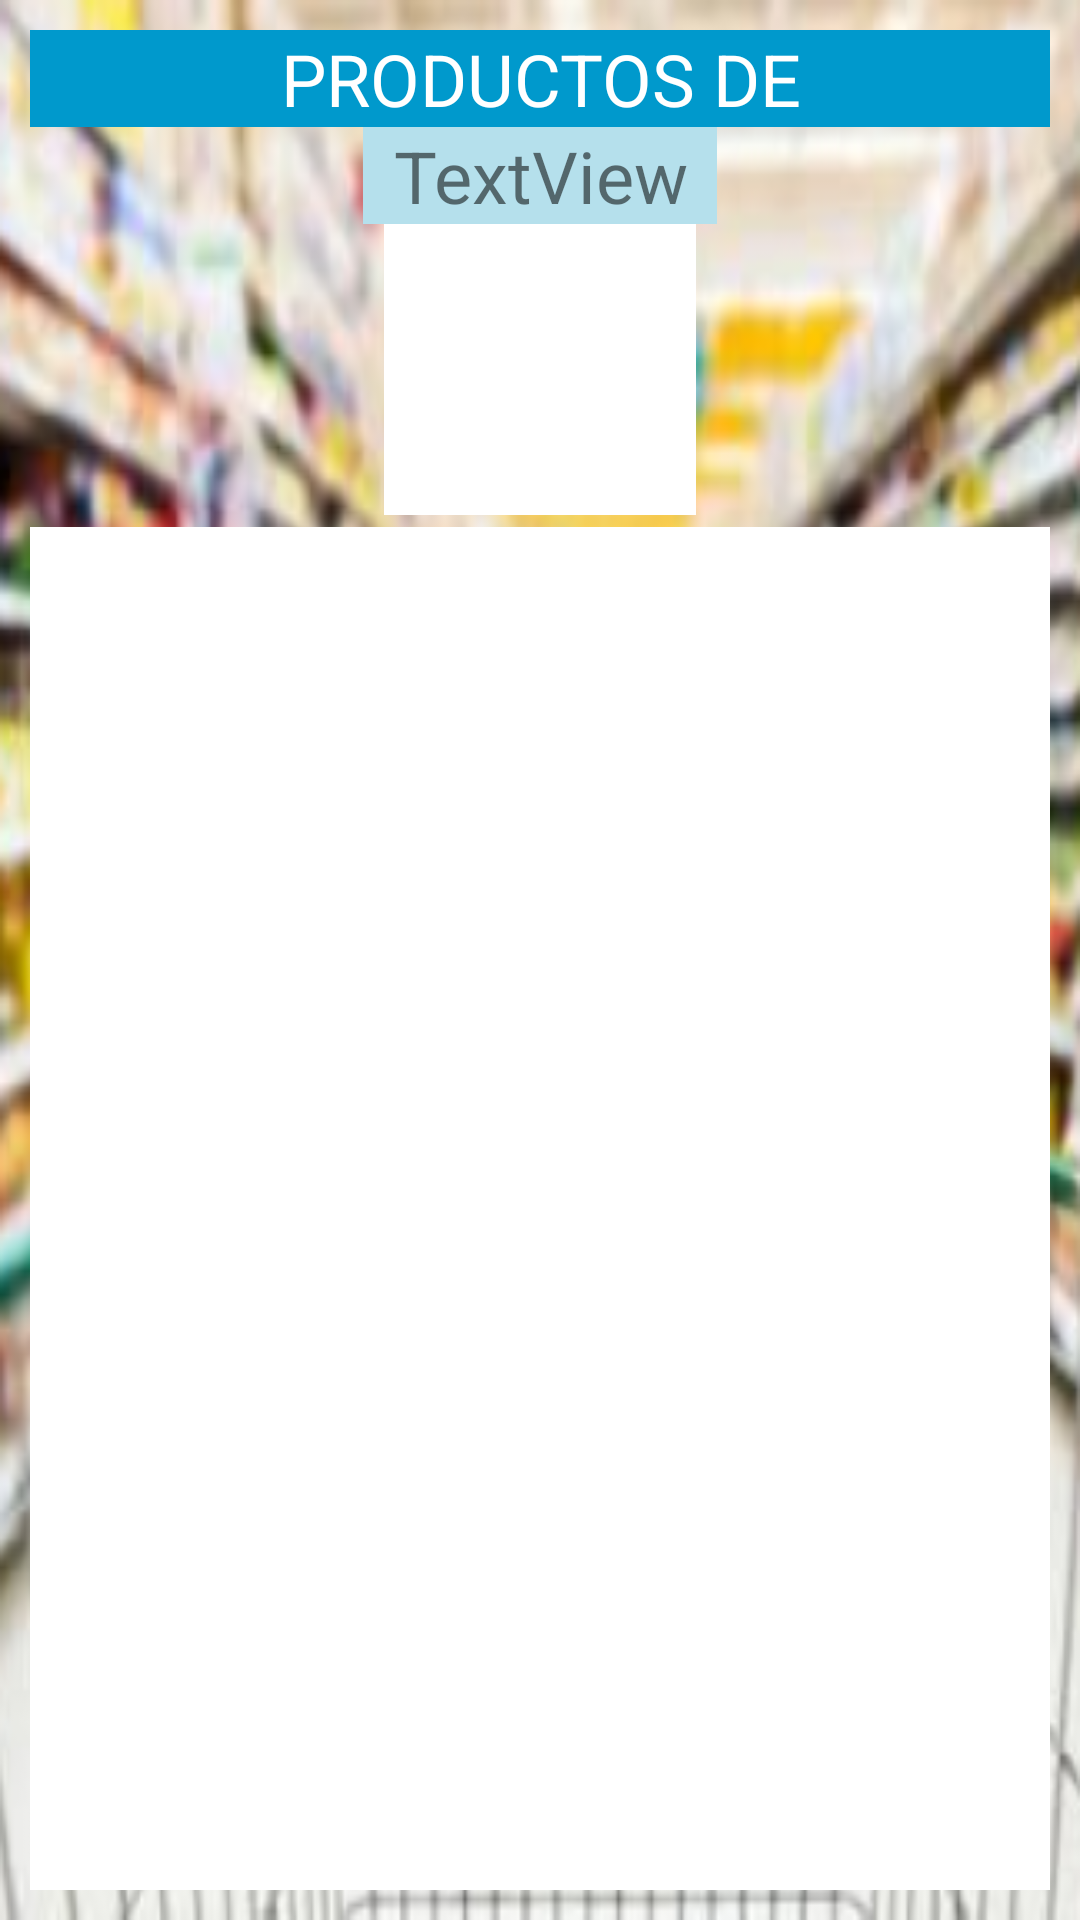

This screen was rendered from an Android layout file. Write that file and the resources it references.
<!-- AndroidManifest.xml: application theme AppTheme -->
<!-- res/layout/activity_products_by_type.xml -->
<?xml version="1.0" encoding="utf-8"?>
<LinearLayout xmlns:android="http://schemas.android.com/apk/res/android"
    xmlns:app="http://schemas.android.com/apk/res-auto"
    xmlns:tools="http://schemas.android.com/tools"
    android:layout_width="match_parent"
    android:layout_height="match_parent"
    android:background="@mipmap/backgrund_market"
    android:orientation="vertical"
    android:padding="10dp"
    tools:context=".ProductsByType">

    <TextView
        android:id="@+id/textView33"
        android:layout_width="match_parent"
        android:layout_height="wrap_content"
        android:background="@android:color/holo_blue_dark"
        android:gravity="center"
        android:text="PRODUCTOS DE"
        android:textColor="@android:color/background_light"
        android:textSize="24sp" />

    <TextView
        android:id="@+id/productTypeName"
        android:layout_width="wrap_content"
        android:layout_height="wrap_content"
        android:layout_gravity="center"
        android:background="#B5E0EC"
        android:gravity="center"
        android:paddingStart="10dp"
        android:paddingEnd="10dp"
        android:text="TextView"
        android:textSize="24sp" />

    <ImageView
        android:id="@+id/imageType"
        android:layout_width="104dp"
        android:layout_height="97dp"
        android:layout_gravity="center"
        android:layout_marginBottom="4dp"
        android:background="@android:color/background_light"
        tools:srcCompat="@mipmap/carritolleno" />

    <GridView
        android:id="@+id/gridViewProductsByType"
        android:layout_width="match_parent"
        android:layout_height="match_parent"
        android:background="@android:color/background_light"
        android:numColumns="2" />
</LinearLayout>
<!-- resources referenced by this layout -->
<resources>
  <!-- mipmap backgrund_market: png bitmap (mipmap-hdpi, 70596 bytes) -->
  <!-- mipmap carritolleno (mipmap-anydpi-v26) -->
  <?xml version="1.0" encoding="utf-8"?>
  <adaptive-icon xmlns:android="http://schemas.android.com/apk/res/android">
      <background android:drawable="@color/carritolleno_background"/>
      <foreground android:drawable="@mipmap/carritolleno_foreground"/>
  </adaptive-icon>
  <style name="AppTheme" parent="Theme.AppCompat.Light.NoActionBar">
          
          <item name="colorPrimary">@color/colorPrimary</item>
          <item name="colorPrimaryDark">@color/colorPrimaryDark</item>
          <item name="colorAccent">@color/colorAccent</item>
      </style>
  <color name="carritolleno_background">#FFFAF9</color>
  <color name="colorPrimary">#008577</color>
  <color name="colorPrimaryDark">#00574B</color>
  <color name="colorAccent">#C86A8C</color>
</resources>
